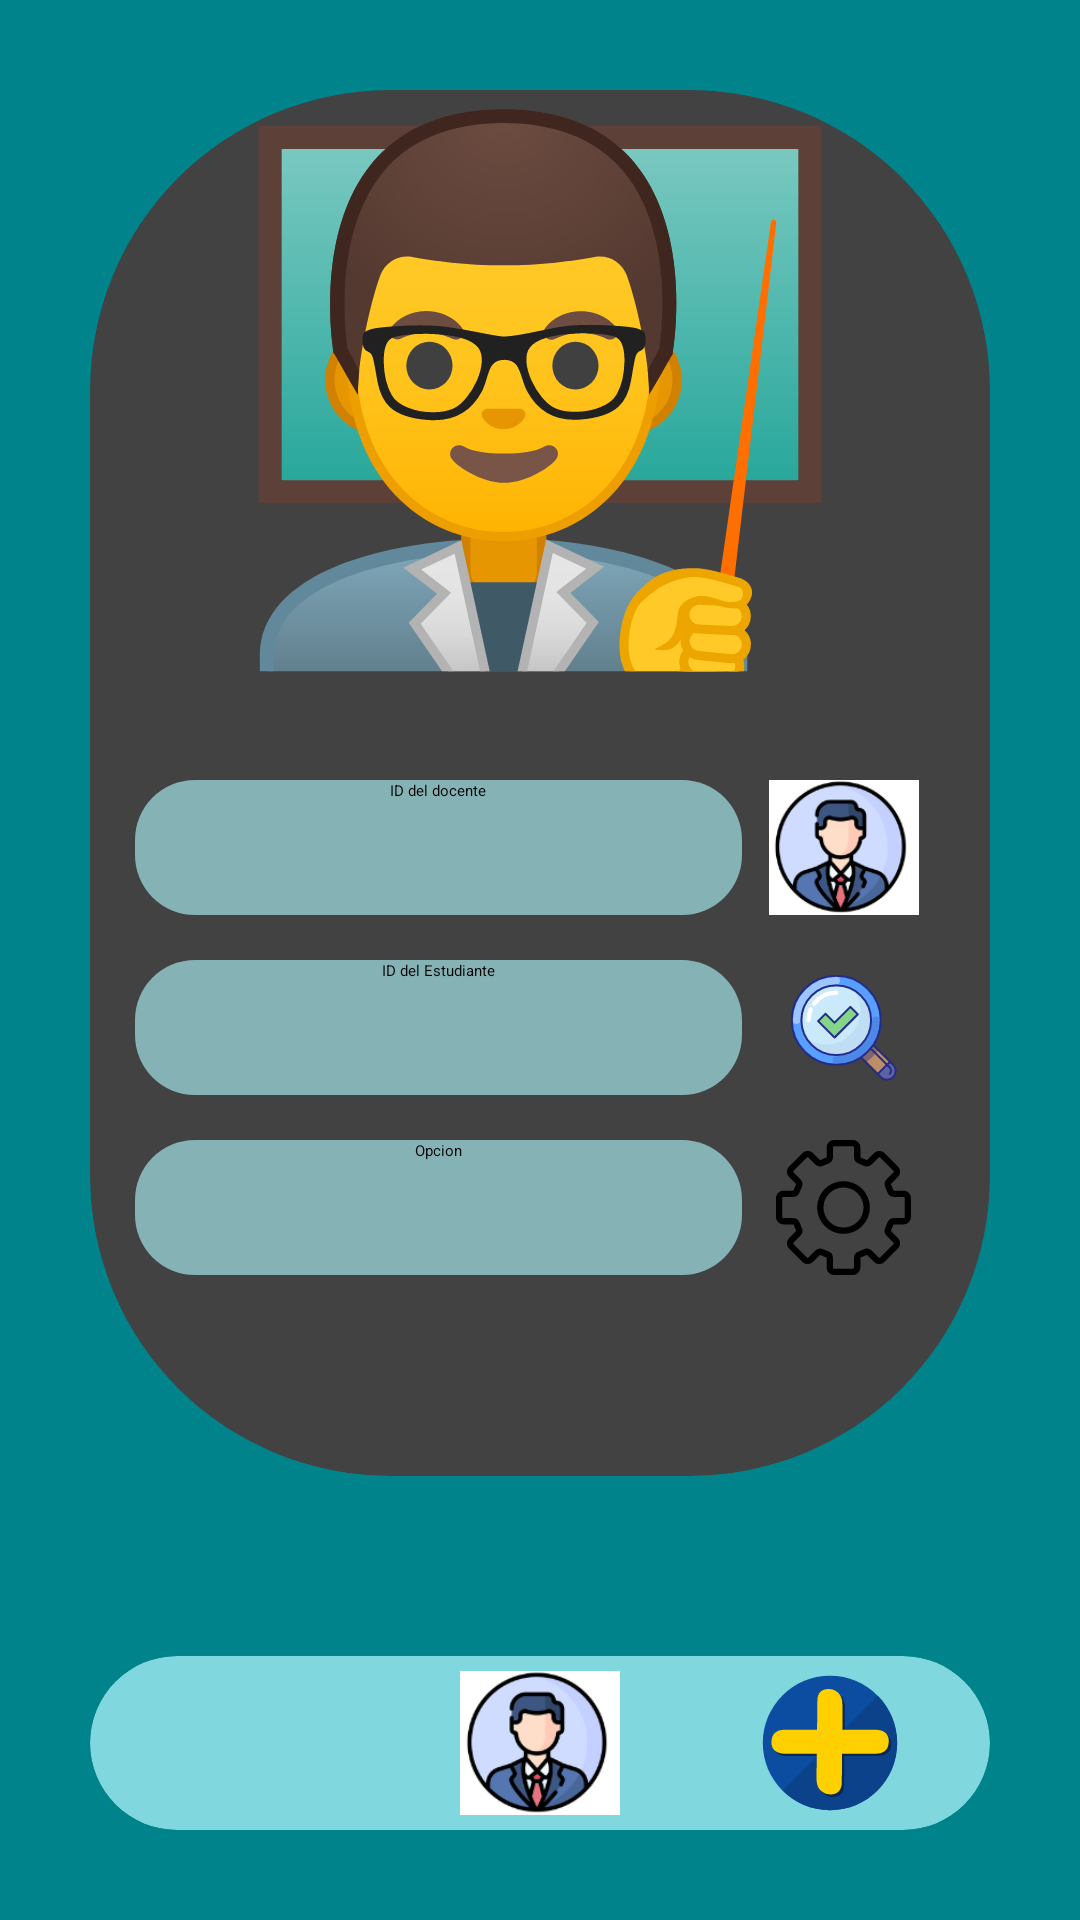

The Android layout XML behind this screen, and the referenced resources:
<!-- AndroidManifest.xml: application theme Theme.Administrador -->
<!-- res/layout/fragment_frg__agregar_estudiantes.xml -->
<?xml version="1.0" encoding="utf-8"?>
 <LinearLayout xmlns:android="http://schemas.android.com/apk/res/android"
     xmlns:tools="http://schemas.android.com/tools"
     android:layout_width="match_parent"
     android:layout_height="match_parent"
     xmlns:app="http://schemas.android.com/apk/res-auto"
     android:background="@color/fondo"
     android:orientation="vertical"
     tools:context=".frg_AgregarEstudiantes">

    
    <LinearLayout
        android:layout_width="match_parent"
        android:layout_height="0dp"
        android:layout_weight="9"
        >

        <androidx.cardview.widget.CardView
            android:layout_width="match_parent"
            android:layout_height="match_parent"
            android:layout_margin="30dp"
            app:cardElevation="20dp"
            app:cardCornerRadius="100dp"

            >
            <LinearLayout
                android:layout_width="match_parent"
                android:layout_height="wrap_content"
                android:orientation="vertical"
                android:gravity="center"

                >
                <ImageView
                    android:layout_width="200dp"
                    android:layout_height="200dp"
                    android:src="@drawable/docente"
                    />

                <LinearLayout
                    android:layout_width="match_parent"
                    android:layout_height="match_parent"
                    android:orientation="horizontal"
                    android:layout_marginTop="30dp"
                    android:layout_marginLeft="15dp"
                    android:layout_marginRight="15dp"
                    >
                    <EditText
                        android:layout_width="0dp"
                        android:layout_height="45dp"
                        android:layout_weight="3"
                        android:background="@drawable/fondo_text"
                        android:hint="ID del docente"
                        android:id="@+id/add_estud_txtid_gpo"
                        android:textColorHint="@color/black"
                        android:textAlignment="center"
                        android:inputType="numberDecimal"
                        />
                    <ImageView
                        android:layout_width="0dp"
                        android:layout_height="45dp"
                        android:layout_weight="1"
                        android:src="@drawable/adulto"



                        />


                </LinearLayout>
                <LinearLayout
                    android:layout_width="match_parent"
                    android:layout_height="match_parent"
                    android:orientation="horizontal"
                    android:layout_marginTop="15dp"
                    android:layout_marginLeft="15dp"
                    android:layout_marginRight="15dp"
                    >
                    <EditText
                        android:layout_width="0dp"
                        android:layout_height="45dp"
                        android:layout_weight="3"
                        android:background="@drawable/fondo_text"
                        android:hint="ID del Estudiante"
                        android:id="@+id/adm_estu_txtid_est"
                        android:textColorHint="@color/black"
                        android:textAlignment="center"
                        android:inputType="numberDecimal"
                        />
                    <ImageView
                        android:layout_width="0dp"
                        android:layout_height="45dp"
                        android:layout_weight="1"
                        android:src="@drawable/lupa"
                        />


                </LinearLayout>
                <LinearLayout
                    android:layout_width="match_parent"
                    android:layout_height="match_parent"
                    android:orientation="horizontal"
                    android:layout_marginTop="15dp"
                    android:layout_marginLeft="15dp"
                    android:layout_marginRight="15dp"
                    >
                    <EditText
                        android:layout_width="0dp"
                        android:layout_height="45dp"
                        android:layout_weight="3"
                        android:background="@drawable/fondo_text"
                        android:hint="Opcion"
                        android:id="@+id/add_tut_txt_op"
                        android:textColorHint="@color/black"
                        android:textAlignment="center"
                        android:inputType="numberDecimal"
                        />
                    <ImageView
                        android:layout_width="0dp"
                        android:layout_height="45dp"
                        android:layout_weight="1"
                        android:src="@drawable/conf"
                        />


                </LinearLayout>
                <LinearLayout
                    android:layout_width="match_parent"
                    android:layout_height="match_parent"
                    android:orientation="vertical"
                    android:layout_margin="15dp"
                    android:gravity="center">

                    <ImageView
                        android:layout_width="wrap_content"
                        android:layout_height="45dp"
                        android:src="@drawable/avatar"
                        android:clickable="true"
                        android:id="@+id/add_tut_btn_add"
                        />
                    <TextView
                        android:layout_width="wrap_content"
                        android:layout_height="wrap_content"
                        android:text="Agregar"
                        android:layout_margin="10dp"
                        />

                </LinearLayout>

            </LinearLayout>

        </androidx.cardview.widget.CardView>

    </LinearLayout>

    
    <androidx.cardview.widget.CardView
        android:layout_width="match_parent"
        android:layout_height="0dp"
        android:layout_weight="1"
        android:backgroundTint="@color/azul2"
        app:cardCornerRadius="30dp"
        app:cardElevation="10dp"
        android:layout_margin="30dp"

        >
        <LinearLayout
            android:layout_width="match_parent"
            android:layout_height="match_parent"
            android:orientation="horizontal"
            android:layout_margin="5dp"
            >
            <ImageView
                android:layout_width="0dp"
                android:layout_height="wrap_content"
                android:layout_weight="1"
                android:clickable="true"
                android:src="@drawable/main_menu"
                android:id="@+id/addtut_btn_menu"
                />
            <ImageView
                android:layout_width="0dp"
                android:layout_height="wrap_content"
                android:layout_weight="1"
                android:clickable="true"
                android:src="@drawable/adulto"
                android:id="@+id/addtut_btn_perfil"
                />
            <ImageView
                android:layout_width="0dp"
                android:layout_height="wrap_content"
                android:layout_weight="1"
                android:clickable="true"
                android:src="@drawable/mas"
                android:id="@+id/addtut_btn_addtut"
                />



        </LinearLayout>


    </androidx.cardview.widget.CardView>
    
</LinearLayout>
<!-- resources referenced by this layout -->
<resources>
  <color name="azul2">#80d7dd</color>
  <color name="black">#FF000000</color>
  <color name="fondo">#00838a</color>
  <!-- drawable adulto: png bitmap (drawable, 16941 bytes) -->
  <!-- drawable conf: vector/xml drawable (drawable, 2435 chars, omitted) -->
  <!-- drawable docente: vector/xml drawable (drawable, 17840 chars, omitted) -->
  <!-- drawable fondo_text (drawable) -->
  <?xml version="1.0" encoding="utf-8"?>
  <shape xmlns:android="http://schemas.android.com/apk/res/android"
      android:shape="rectangle">
      <corners android:radius="20dp" /> 
      <solid android:color="@color/grisA" /> 
  </shape>
  <!-- drawable lupa: vector/xml drawable (drawable, 4800 chars, omitted) -->
  <!-- drawable mas (drawable) -->
  <vector xmlns:android="http://schemas.android.com/apk/res/android"
      android:width="512dp"
      android:height="512dp"
      android:viewportWidth="512"
      android:viewportHeight="512">
    <path
        android:pathData="M256,17c132,0 238,107 238,239S388,495 256,495S17,388 17,256S124,17 256,17z"
        android:fillColor="#0C4DA1"/>
    <path
        android:pathData="M426,88c43,43 69,103 69,168c0,132 -107,239 -239,239c-65,0 -125,-26 -168,-70L426,88z"
        android:fillColor="#0B428A"/>
    <path
        android:pathData="M426,218c26,0 41,10 46,30c1,2 1,6 2,12c-2,28 -18,42 -48,42H307l-1,102c0,15 -3,26 -10,33c-8,7 -17,11 -29,11s-22,-3 -31,-10c-9,-6 -14,-15 -17,-27c-2,-5 -3,-11 -3,-18l2,-91H103c-13,0 -23,-2 -31,-7c-7,-5 -12,-12 -15,-21c-1,-4 -1,-8 -1,-14c0,-13 4,-24 12,-31s20,-11 35,-11h116l1,-102c-1,-14 3,-25 10,-32c7,-8 16,-11 28,-11s22,3 31,10c9,6 14,15 17,26c2,6 3,12 3,18l-1,91H426z"
        android:fillColor="#0A2952"/>
    <path
        android:pathData="M418,209c25,0 41,10 46,30c0,2 1,6 1,12c-1,29 -17,43 -47,43H299l-1,101c0,15 -4,26 -11,33s-16,11 -28,11s-23,-3 -31,-10c-9,-6 -15,-15 -18,-27c-1,-5 -2,-11 -2,-17l1,-91H94c-12,0 -22,-3 -30,-8s-13,-12 -15,-21c-1,-4 -2,-8 -1,-14c0,-13 4,-23 12,-31c8,-7 19,-11 34,-11h116l1,-101c0,-15 3,-26 10,-33s17,-11 29,-11s22,3 31,10c8,6 14,15 17,27c2,5 2,11 2,17v91H418z"
        android:fillColor="#FFD000"/>
  </vector>
  <color name="grisA">#84B2B5</color>
</resources>
